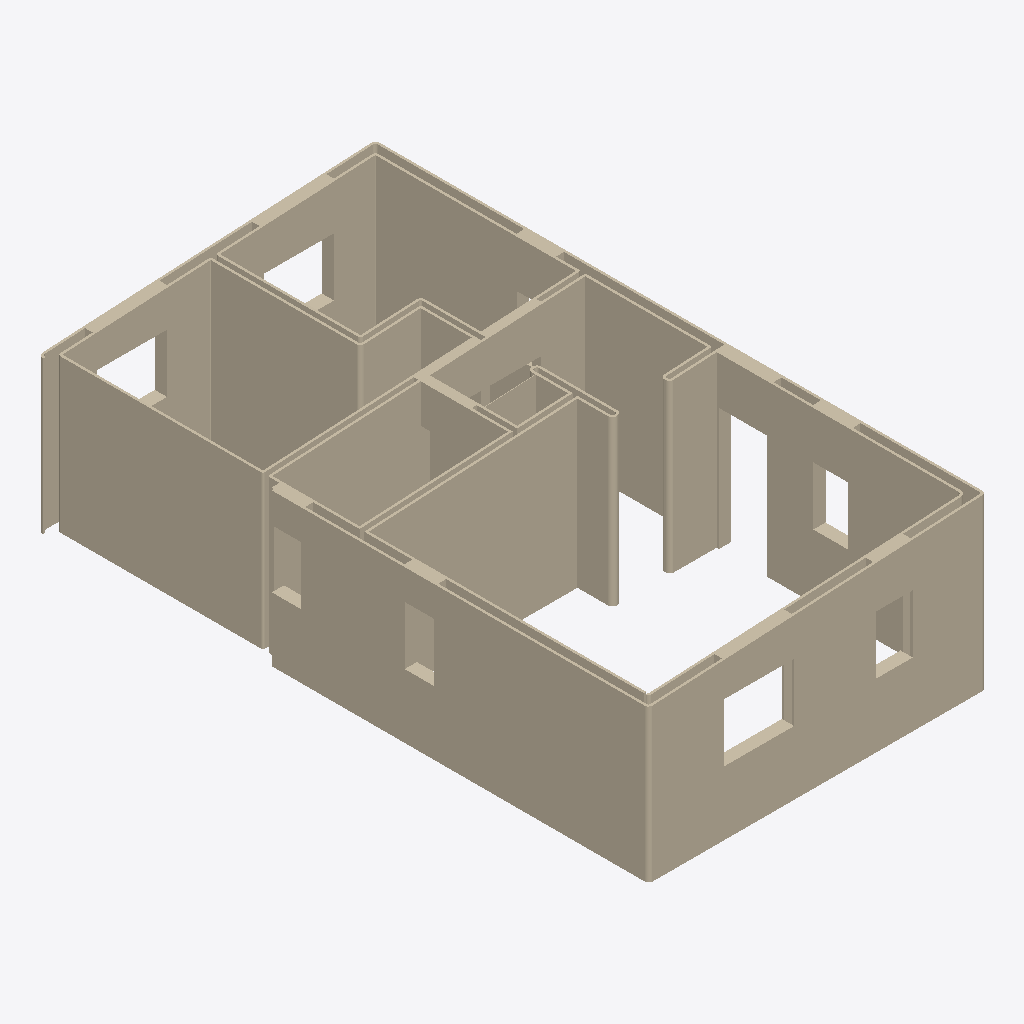
Isometric view of an IFC building model (IFC-SPF (STEP), schema IFC4X3, length unit inch), seen from the south-west, elements coloured by IFC class (only those large enough to see are counted): 98 walls (beige).
Extent 5.8 m × 10.5 m × 2.9 m (x, y, z). Storeys (1): default building storey at 0.00 m. Elements (106): 106 IfcWall.

HEADER;
FILE_DESCRIPTION(('ViewDefinition [ReferenceView]'),'2;1');
FILE_NAME('VIVIENDA 60 3D.ifc','2025-10-03T16:49:28',(''),(''),'IFC-manager for SketchUp (5.5.4)','SketchUp 2025 (25.0.660)','None');
FILE_SCHEMA(('IFC4X3'));
ENDSEC;
DATA;
#13=IFCPROJECT('3aiHLvVNj3ewIqMHg0nYge',#1,'default project',$,$,$,$,(#11),#14);
#38=IFCSITE('1Y5_rI_L9B_eRwqduIqXYq',#1,'default site',$,$,#39,$,$,.ELEMENT.,$,$,$,$,$);
#41=IFCBUILDING('0O8vePSIbAgwfWqQKD9bGJ',#1,'default building',$,$,#42,$,$,.ELEMENT.,$,$,$);
#44=IFCBUILDINGSTOREY('14rHW2qzXFDupnPhXsT0qx',#1,'default building storey',$,$,#45,$,$,.ELEMENT.,$);
#858=IFCWALL('18mUHSofX8QQdrLgIaYV6K',#1,'Group65',$,$,#862,#870,'14523',$);
#696=IFCWALL('1wWkWzI0j2M9LwI1eTjaAI',#1,'Group52',$,$,#700,#705,'14510',$);
#633=IFCWALL('3Mz$1Eml1E_QL2jCqJ1Lqn',#1,'Group46',$,$,#637,#645,'14504',$);
#90=IFCWALL('1up4w$3nP6CQVYKTFDcPzK',#1,'Group5',$,$,#94,#99,'14463',$);
#588=IFCWALL('2mW7DsvrzF1gQJuFwiLdmF',#1,'Group43',$,$,#592,#600,'14501',$);
#225=IFCWALL('31PxfO4I9ENejXSZtBHLQu',#1,'Group16',$,$,#229,#234,'14474',$);
#804=IFCWALL('27NiyNCKv70PJshgZspUpE',#1,'Group61',$,$,#808,#813,'14519',$);
#345=IFCWALL('1dcSoW06T9dRWhWXOgOQGA',#1,'Group25',$,$,#349,#354,'14483',$);
#768=IFCWALL('14eyv5xar6ZvgD68lmmjln',#1,'Group58',$,$,#772,#777,'14516',$);
#873=IFCWALL('3MY$XdvQbCFeBjSS9np3lT',#1,'Group66',$,$,#877,#882,'14524',$);
#672=IFCWALL('3brjR038f4WuReyPt7U6qm',#1,'Group50',$,$,#676,#681,'14508',$);
#1110=IFCWALL('3WxvMK881DZR1r$028Pm$v',#1,'Group85',$,$,#1114,#1119,'14543',$);
#744=IFCWALL('2EUGcbSRzFAxBXbImHxGSM',#1,'Group56',$,$,#748,#753,'14514',$);
#885=IFCWALL('34VytVQMD4J9yKEE1E_wRD',#1,'Group67',$,$,#889,#894,'14525',$);
#381=IFCWALL('3tHlaWYI99OBopg2u041mh',#1,'Group28',$,$,#385,#393,'14486',$);
#201=IFCWALL('3oqXndymH1BQSKdt9aOlIi',#1,'Group14',$,$,#205,#210,'14472',$);
#60=IFCWALL('0vwizz1BX4_97PSQGiKx3X',#1,'Group3',$,$,#64,#75,'14461',$);
#423=IFCWALL('0O4kEKOXb15PUhu2BjIcRB',#1,'Group31',$,$,#427,#432,'14489',$);
#1302=IFCWALL('3q9q5926P6MPOkQeRErkYC',#1,'Group134',$,$,#1306,#1311,'14559',$);
#1125=IFCWALL('11QuUH95nC$u7ctXp10M1R',#1,'Group99',$,$,#1129,#1134,'14545',$);
#1368=IFCWALL('2hmOq5qvfAIQOPKfQ2i3KL',#1,'Group216',$,$,#1372,#1377,'14569',$);
#1353=IFCWALL('0G9JAgWGHBYv8ecIErg2ri',#1,'Group202',$,$,#1357,#1362,'14567',$);
#1383=IFCWALL('0XT96U_9jCLhuQ38GDi8FN',#1,'Group230',$,$,#1387,#1392,'14571',$);
#1140=IFCWALL('3FWriHwJH6pB_pqnsSQ9QR',#1,'Group110',$,$,#1144,#1149,'14547',$);
#1452=IFCWALL('2bcme5RgD2meBLOmLO69B_',#1,'Group278',$,$,#1456,#1461,'14580',$);
#330=IFCWALL('04t7SY$SfBavWbz5PBrN5r',#1,'Group24',$,$,#334,#342,'14482',$);
#102=IFCWALL('0hrDk9DOj4G9cqtj6cR6HH',#1,'Group6',$,$,#106,#111,'14464',$);
#1326=IFCWALL('3Yl_DiDKP7KAbhmegmbgtj',#1,'Group168',$,$,#1330,#1335,'14563',$);
#114=IFCWALL('2Hk1FlVff5AfR4Gvn$K$rT',#1,'Group7',$,$,#118,#123,'14465',$);
#732=IFCWALL('28K_$UlOP6t9CDtfZuPzW7',#1,'Group55',$,$,#736,#741,'14513',$);
#1338=IFCWALL('2fJRfph$5CyvqEeS52xRvF',#1,'Group185',$,$,#1342,#1350,'14565',$);
#1314=IFCWALL('1uiw0e5_DB1OPdv9$I5K3e',#1,'Group151',$,$,#1318,#1323,'14561',$);
#828=IFCWALL('1$joAxF95C1uFO0ulBcZgc',#1,'Group63',$,$,#832,#840,'14521',$);
#1398=IFCWALL('0ecKV3Xnn6cuWowEj0SUlo',#1,'Group241',$,$,#1402,#1407,'14573',$);
#1290=IFCWALL('1J5F7UX$b0gAV13efSB828',#1,'Group133',$,$,#1294,#1299,'14558',$);
#684=IFCWALL('2N107yse9D8gaswqu4p2cy',#1,'Group51',$,$,#688,#693,'14509',$);
#396=IFCWALL('1IpknXNvX3Rx_R2dPGwX$g',#1,'Group29',$,$,#400,#405,'14487',$);
#252=IFCWALL('2FV1PiWi1Dq9PkcTOPhziV',#1,'Group18',$,$,#256,#264,'14476',$);
#1047=IFCWALL('3RasVcAPT6OBDgLzXeSRaQ',#1,'Group80',$,$,#1051,#1056,'14538',$);
#792=IFCWALL('1Ze0gTSrb5fgHc7C4zwP0p',#1,'Group60',$,$,#796,#801,'14518',$);
#780=IFCWALL('2k2gVPlzfBA9_wKzRIvewi',#1,'Group59',$,$,#784,#789,'14517',$);
#1098=IFCWALL('34loddmJH5GwuOHKz_HUlN',#1,'Group84',$,$,#1102,#1107,'14542',$);
#1413=IFCWALL('2y$6VSiov9iPvvYWUCNjXi',#1,'Group274',$,$,#1417,#1425,'14576',$);
#543=IFCWALL('1n1HZe4Hz2CAjdyg7rwRz0',#1,'Group40',$,$,#547,#555,'14498',$);
#174=IFCWALL('3AcKf$eub49v008nFeQVnK',#1,'Group12',$,$,#178,#183,'14470',$);
#150=IFCWALL('3rGs85gX10AOlssJM515zA',#1,'Group10',$,$,#154,#159,'14468',$);
#756=IFCWALL('2iKZHFBHrB6h25oF7cQaWb',#1,'Group57',$,$,#760,#765,'14515',$);
#186=IFCWALL('0IctlWOgH71Bwm_OHhFouT',#1,'Group13',$,$,#190,#198,'14471',$);
#31=IFCWALL('0gDldJWT99gOClCoX9ulWo',#1,'Group2',$,$,#48,#57,'14460',$);
#528=IFCWALL('2Udki5cuX8o94D_Ut0bb1D',#1,'Group39',$,$,#532,#540,'14497',$);
#720=IFCWALL('0vnRUw67b3aPijoRO_s4zi',#1,'Group54',$,$,#724,#729,'14512',$);
#471=IFCWALL('2fK$kuzN9FXv9CUzaCObPn',#1,'Group35',$,$,#475,#480,'14493',$);
#816=IFCWALL('2qvX$xFAnE68NMgVik5833',#1,'Group62',$,$,#820,#825,'14520',$);
#648=IFCWALL('0Yus17WfTDTgeRZFidHcGD',#1,'Group47',$,$,#652,#657,'14505',$);
#921=IFCWALL('2q7ohMwB9F_90sfkIMzA5Y',#1,'Group71',$,$,#925,#933,'14529',$);
#660=IFCWALL('0ngQuZw9vBhhtyMANBhnbO',#1,'Group49',$,$,#664,#669,'14507',$);
#126=IFCWALL('0ye7iKlY15FuOPDADI3x6I',#1,'Group8',$,$,#130,#135,'14466',$);
#1155=IFCWALL('1Fk$FdydH0Xuq5mc5juim0',#1,'Group124',$,$,#1159,#1167,'14549',$);
#279=IFCWALL('20OaoV6qj8fuWzrBgTQ9fh',#1,'Group20',$,$,#283,#288,'14478',$);
#897=IFCWALL('0ePz_g4FrERfr70vumfW22',#1,'Group68',$,$,#901,#906,'14526',$);
#603=IFCWALL('20a5JbXgz2Se8iIn8EoAdP',#1,'Group44',$,$,#607,#615,'14502',$);
#951=IFCWALL('3CxIuo5vj0pOsQ2ghGCuJj',#1,'Group73',$,$,#955,#960,'14531',$);
#618=IFCWALL('0JhjG2uq1EMwAcycYYSq2f',#1,'Group45',$,$,#622,#630,'14503',$);
#558=IFCWALL('267hjIHND4i9B22eALi1V$',#1,'Group41',$,$,#562,#570,'14499',$);
#1200=IFCWALL('1T21NFI9z4RwLdIZ4Z40Mo',#1,'Group127',$,$,#1204,#1212,'14552',$);
#138=IFCWALL('3hxERhAfr5rQLPErER$JF6',#1,'Group9',$,$,#142,#147,'14467',$);
#483=IFCWALL('0T5FH0XvL5beYBdA7mXfWM',#1,'Group36',$,$,#487,#495,'14494',$);
#1230=IFCWALL('3iIC_SFAr9iv0MkUXGTuGN',#1,'Group129',$,$,#1234,#1242,'14554',$);
#291=IFCWALL('1ITKmUEh528BNWoA3BgRPA',#1,'Group21',$,$,#295,#300,'14479',$);
#843=IFCWALL('1fYOTBaK9AoAoix2V777Ug',#1,'Group64',$,$,#847,#855,'14522',$);
#573=IFCWALL('1GOGqaQhr6jB3qIcb5yj8X',#1,'Group42',$,$,#577,#585,'14500',$);
#1071=IFCWALL('3R5u$JcKHAkvx_Arz6iYiJ',#1,'Group82',$,$,#1075,#1080,'14540',$);
#369=IFCWALL('3IWDWJHmL5iupa7TEX6pkc',#1,'Group27',$,$,#373,#378,'14485',$);
#303=IFCWALL('18zzd_YJPE5fuq4p2keE3P',#1,'Group22',$,$,#307,#312,'14480',$);
#357=IFCWALL('250lxpdH9B59dl$6JNNuUy',#1,'Group26',$,$,#361,#366,'14484',$);
#708=IFCWALL('2t$EXXol527e4Wk_LGkUOt',#1,'Group53',$,$,#712,#717,'14511',$);
#1275=IFCWALL('1XPx0LhhP8kxNTKm9t0I1V',#1,'Group132',$,$,#1279,#1287,'14557',$);
#498=IFCWALL('0xl4x3VgnDvBi20Dffjj6i',#1,'Group37',$,$,#502,#510,'14495',$);
#459=IFCWALL('2Oqx3SFlr10QKIQ3VdhrTm',#1,'Group34',$,$,#463,#468,'14492',$);
#435=IFCWALL('3obNXzK2T0ww5y6y8OlP8D',#1,'Group32',$,$,#439,#444,'14490',$);
#1059=IFCWALL('1qQdeuxmvB4gTiTRhvHhSx',#1,'Group81',$,$,#1063,#1068,'14539',$);
#315=IFCWALL('0scrydqFb7Oe63p_zmJ8gI',#1,'Group23',$,$,#319,#327,'14481',$);
#78=IFCWALL('28seoyae11RR1X4vWhOhPV',#1,'Group4',$,$,#82,#87,'14462',$);
#513=IFCWALL('0b3Da1ECb0SP4CPWuYT30c',#1,'Group38',$,$,#517,#525,'14496',$);
#213=IFCWALL('3eYIwPnbnFxe41wlixya75',#1,'Group15',$,$,#217,#222,'14473',$);
#237=IFCWALL('1Jj8lFUpTEOPgGYB2HQyn3',#1,'Group17',$,$,#241,#249,'14475',$);
#267=IFCWALL('18nZupNpbFtep6vS_GN13n',#1,'Group19',$,$,#271,#276,'14477',$);
#1083=IFCWALL('2reXAKbpPDq9skGOU3SGo1',#1,'Group83',$,$,#1087,#1095,'14541',$);
#447=IFCWALL('1P0iaGk6fF1xiSA7BlpMLr',#1,'Group33',$,$,#451,#456,'14491',$);
#408=IFCWALL('0Z7dv4495EZPhYUND520w5',#1,'Group30',$,$,#412,#420,'14488',$);
#1185=IFCWALL('1bfLz6M6z1vwH28vbU2cgm',#1,'Group126',$,$,#1189,#1197,'14551',$);
#1170=IFCWALL('0rxhe5q_jARxp5xtCn_nJZ',#1,'Group125',$,$,#1174,#1182,'14550',$);
#909=IFCWALL('2LJVysptHEZO6Y7vtPPtz7',#1,'Group70',$,$,#913,#918,'14528',$);
#1245=IFCWALL('0XY59PxvD06QmK60uCfvsM',#1,'Group130',$,$,#1249,#1257,'14555',$);
#1215=IFCWALL('2X5uysHEr28hGHiAshoJSy',#1,'Group128',$,$,#1219,#1227,'14553',$);
#1428=IFCWALL('2cyF$5hsnEl9Up26UGCgZG',#1,'Group275',$,$,#1432,#1437,'14577',$);
#963=IFCWALL('0pHxEvpGb6PhwF_sDGm9R6',#1,'Group74',$,$,#967,#972,'14532',$);
#975=IFCWALL('12uFR2MWn0Mg30fk5BMeCj',#1,'Group75',$,$,#979,#984,'14533',$);
ENDSEC;
